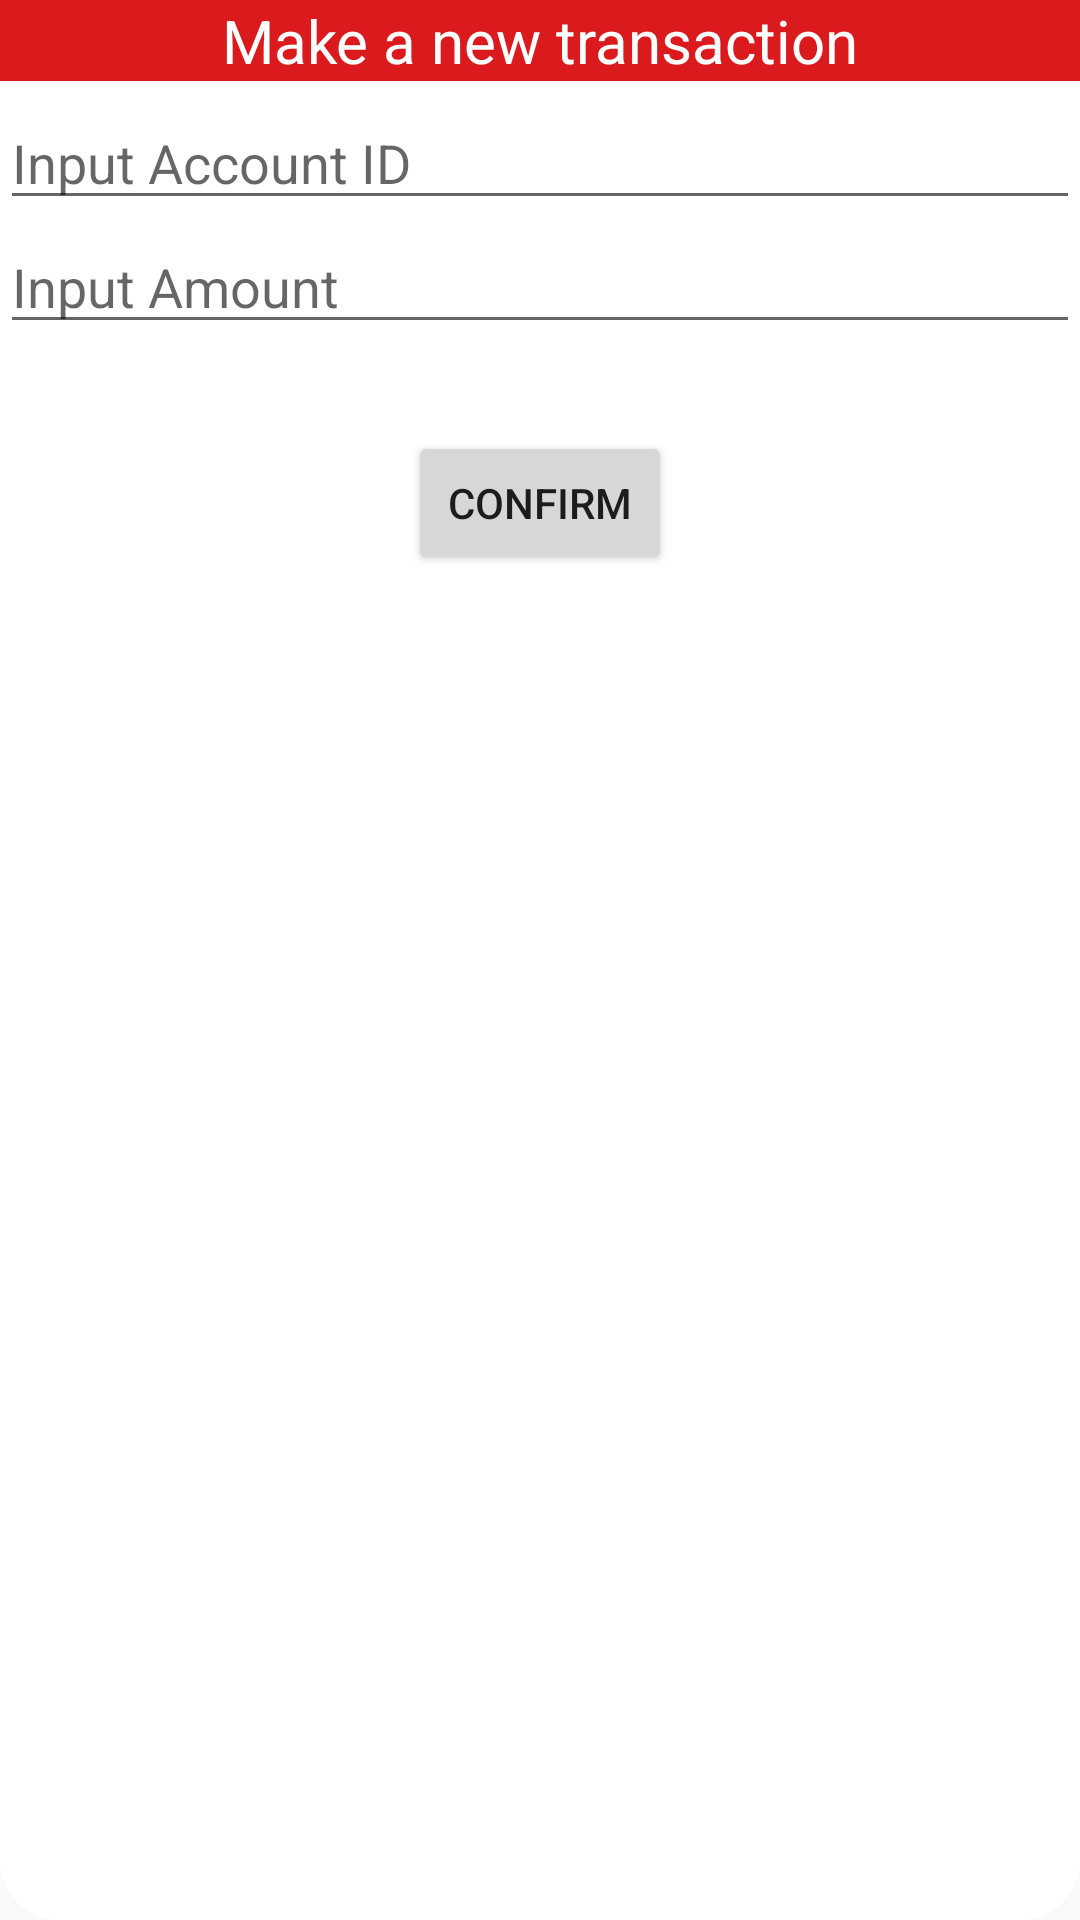

Produce the Android XML layout that renders to this screen, including the resource entries it uses.
<!-- AndroidManifest.xml: application theme AppTheme -->
<!-- res/layout/money_transaction.xml -->
<?xml version="1.0" encoding="utf-8"?>

<RelativeLayout xmlns:android="http://schemas.android.com/apk/res/android"
    android:layout_width="match_parent" android:layout_height="match_parent"
    android:id="@+id/layout"
    android:background="@drawable/round_dialog"
    android:paddingBottom="@dimen/dialog_bottom_padding">

    <TextView
        android:id="@+id/title"
        android:layout_width="match_parent"
        android:layout_height="wrap_content"
        android:layout_centerHorizontal="true"
        android:background="@color/colorPrimary"
        android:text="@string/makeTransaction"
        android:textAlignment="center"
        android:textColor="@color/white"
        android:textSize="@dimen/dialog_title"
        android:layout_marginBottom="@dimen/button_margin_bottom"/>

    <EditText
        android:layout_width="match_parent"
        android:layout_height="wrap_content"
        android:id="@+id/account"
        android:inputType="number"
        android:layout_below="@+id/title"
        android:hint="@string/promptAccountId"/>

    <EditText
        android:layout_width="match_parent"
        android:layout_height="wrap_content"
        android:id="@+id/amount"
        android:inputType="numberDecimal|numberSigned"
        android:layout_below="@+id/account"
        android:hint="@string/promptAmount"
        android:layout_marginBottom="@dimen/button_margin_bottom"/>

    <Button
        android:layout_width="wrap_content"
        android:layout_height="wrap_content"
        android:text="@string/confirm"
        android:id="@+id/confirm"
        android:layout_below="@id/confirmationMessage"
        android:layout_centerHorizontal="true"/>

    <TextView
        android:layout_width="match_parent"
        android:layout_height="wrap_content"
        android:id="@+id/confirmationMessage"
        android:layout_below="@id/amount"
        android:textAlignment="center"
        android:layout_marginBottom="@dimen/button_margin_bottom"/>

</RelativeLayout>
<!-- resources referenced by this layout -->
<resources>
  <color name="colorPrimary">#da1a1d</color>
  <color name="white">#FFF</color>
  <dimen name="button_margin_bottom">5dp</dimen>
  <dimen name="dialog_title">20sp</dimen>
  <!-- drawable round_dialog (drawable) -->
  <?xml version="1.0" encoding="utf-8"?>
  
  <shape xmlns:android="http://schemas.android.com/apk/res/android"
      android:shape="rectangle">
  
      <corners android:bottomRightRadius="20dp"
               android:bottomLeftRadius="20dp"/>
  
      <solid android:color="@color/white"/>
  
  </shape>
  <string name="confirm">Confirm</string>
  <string name="makeTransaction">Make a new transaction</string>
  <string name="promptAccountId">Input Account ID</string>
  <string name="promptAmount">Input Amount</string>
  <style name="AppTheme" parent="Theme.AppCompat.Light.DarkActionBar">
          
          <item name="colorPrimary">@color/colorPrimary</item>
          <item name="colorPrimaryDark">@color/colorPrimaryDark</item>
          <item name="colorAccent">@color/colorAccent</item>
      </style>
  <color name="colorPrimaryDark">#a60c16</color>
  <color name="colorAccent">#ffda61</color>
</resources>
